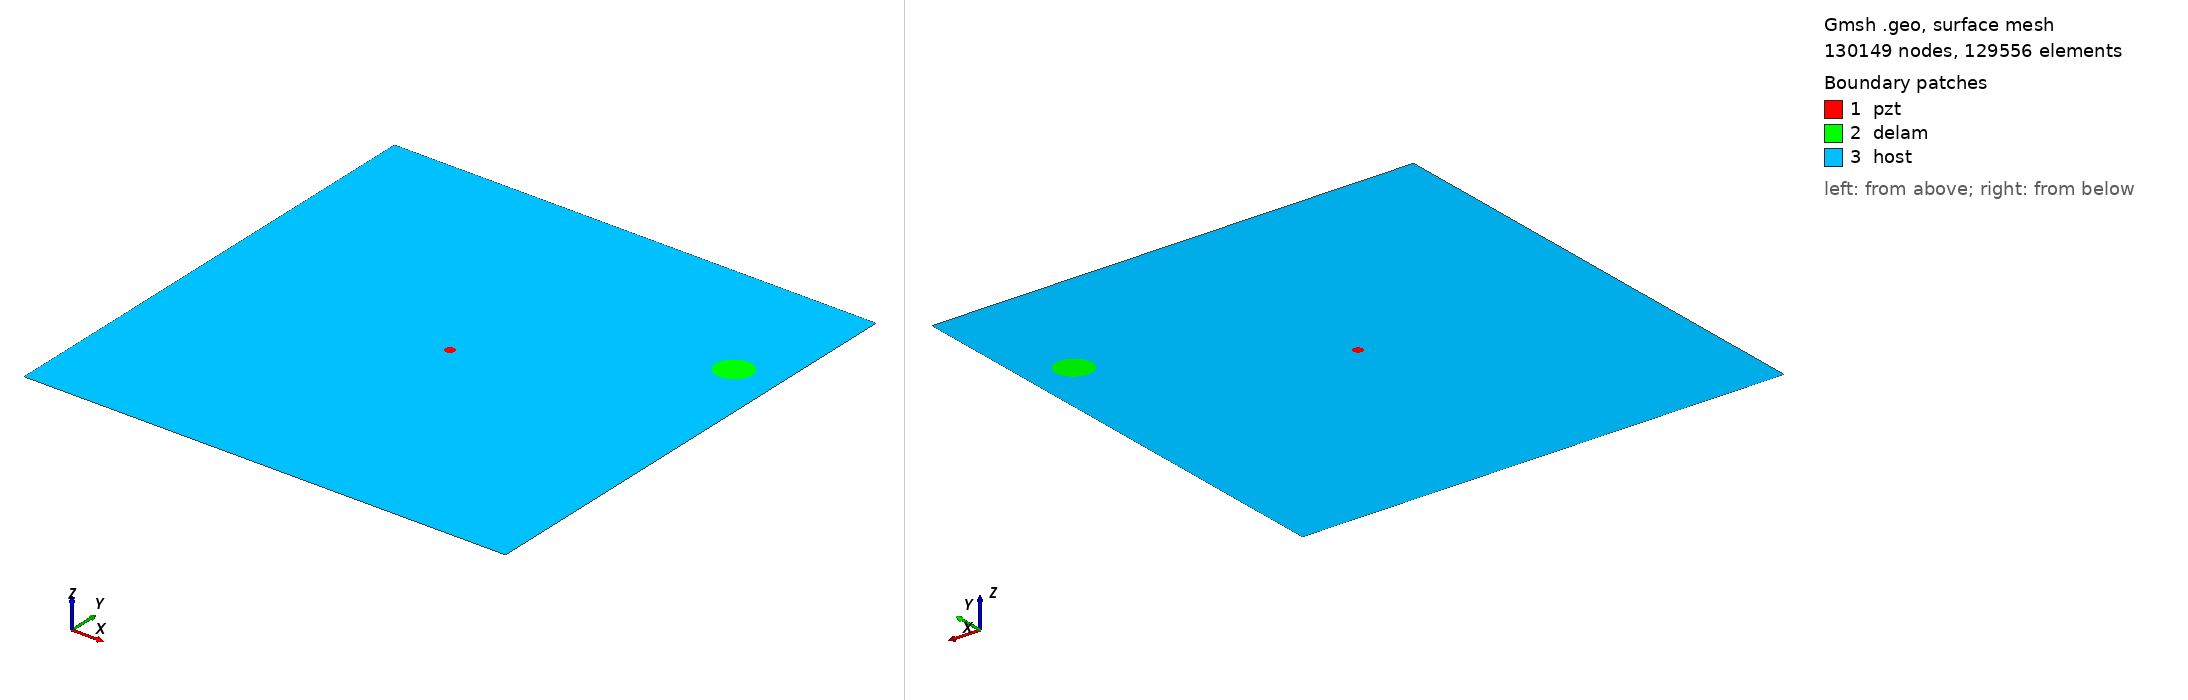

Gmsh geometry script, surface-meshed: 130149 nodes, 129556 surface elements. Boundary patches (legend numbers): 1 pzt, 2 delam, 3 host. Left view from above one corner, right view from below the opposite corner. Legend entries are the model's physical surfaces. The drawing asked Gmsh for element sizes between 1% and 20% of the model's largest extent; the script's own settings can give other sizes.

=== m2_rand_single_delam_1.geo (drawn) ===
SetFactory("OpenCASCADE");
L=0.500000; 
W=0.500000; 
a=0.018416; 
b=0.016763; 
x=0.455534; 
y=0.366243; 
alpha=0.155720 *Pi; 
r=0.005000; 
xpzt=0.250000; 
ypzt=0.250000; 
//+
Point(1) = {0, 0, 0, 1.0};
//+
Point(2) = {L, 0, 0, 1.0};
//+
Point(3) = {L, W, 0, 1.0};
//+
Point(4) = {0, W, 0, 1.0};
//+
Line(1) = {1, 2};
//+
Line(2) = {2, 3};
//+
Line(3) = {3, 4};
//+
Line(4) = {4, 1};
//+
Circle(5) = {xpzt, ypzt, -0, r, 0, 2*Pi};
//+
Ellipse(6) = {x, y, -0, a, b, 0, 2*Pi};
//+
Rotate {{0, 0, 1}, {x, y, 0}, alpha} {
  Curve{6}; 
}
//+
Curve Loop(1) = {4, 1, 2, 3};
//+
Curve Loop(2) = {6};
//+
Curve Loop(3) = {5};
//+
Curve Loop(4) = {6};
//+
Curve Loop(5) = {5};
//+
Plane Surface(1) = {5};
//+
Plane Surface(2) = {4};
//+
Plane Surface(3) = {1, 2, 3};
//+
Point(9) = {xpzt, ypzt, 0, 1.0};
//+
Point{9} In Surface {1};// mesh node at centre of pzt
//+
Physical Surface("pzt") = {1};
//+
Physical Surface("delam") = {2};
//+
Physical Surface("host") = {3};

Mesh.Algorithm = 6; // Frontal
Mesh.CharacteristicLengthFactor = 0.034000;
Mesh.CharacteristicLengthMin = 0.001000;
Mesh.CharacteristicLengthMax = 0.200000;
Mesh.RecombineAll = 1; // Apply recombination algorithm
Mesh.SubdivisionAlgorithm = 1; // 1: all quadrangles
Mesh.Smoothing = 1;
